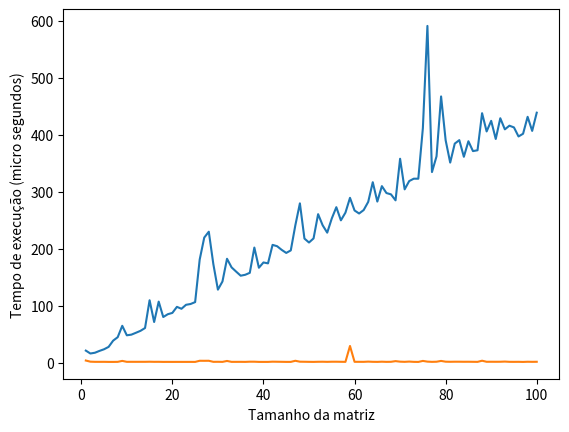

Here is the Python script that generated this plot:
# Tendo em vista o conjunto de elementos abaixo, criar um algoritmo que seja capaz de determinar a posição de cada elemento e printar as de forma ascendente os valores, assim como printar separadamente posições atuais. N ofinal imprimir de forma gráfica a notação Big'O do seu resultado.

# // Entrada

# elementos = [[a,b,c,d],[q,i,n,m],[f,e,h,j],[p,o,l,g]]

# // Saída

# [a,b,c,d,e,f,g,h,i,j,l,m,n,o,p,q]
# [0:0,0:1,0:2,0:3,2:1,2:0,3:3,2:2,1:1,2:3,3:2,1:3,1:2,3:1,3:0,1:0]

# Este código irá plotar um gráfico com o tamanho da matriz no eixo x e o tempo de execução em microssegundos no eixo y. Você pode usar o gráfico resultante para analisar a complexidade de tempo do algoritmo e determinar sua notação Big'O.

import time
import matplotlib.pyplot as plt

elementos = [['a','b','c','d'],['q','i','n','m'],['f','e','h','j'],['p','o','l','g']]
valores = []
posicao_dict = {}

# listas para armazenar os valores de n e o tempo de execução
ns_for = []
tempos_for = []
ns_ordenando = []
tempos_ordenando = []

# testa o algoritmo para várias matrizes com tamanhos diferentes
for n in range(1, 101):
    start_for = time.perf_counter()
    # COMEÇO DA ALTERAÇÃO QUE EU FIZ
    elementos = [['a','b','c','d'],['q','i','n','m'],['f','e','h','j'],['p','o','l','g']]
    elementos = elementos * n
    # FIM DA ALTERAÇÃO QUE EU FIZ
    for i in range(len(elementos)):
        for j in range(len(elementos[i])):
            valores.append(elementos[i][j])
            posicao_dict[elementos[i][j]] = f'{i}:{j}'
    ordenando_dict = sorted(posicao_dict.items())
    lista_pra_dict = dict(ordenando_dict)
    valores_do_dict = lista_pra_dict.values()
    valores_final = list(valores_do_dict)
    
    end_for = time.perf_counter()

    start_ordenando = time.perf_counter()
    ordenando_dict = sorted(posicao_dict.items())
    lista_pra_dict = dict(ordenando_dict)
    valores_do_dict = lista_pra_dict.values()
    valores_final = list(valores_do_dict)
    end_ordenando = time.perf_counter()

    ms_for = (end_for-start_for) * 10**6
    ns_for.append(n)
    tempos_for.append(ms_for)

    ms_ordenando = (end_ordenando-start_ordenando) * 10**6
    ns_ordenando.append(n)
    tempos_ordenando.append(ms_ordenando)

# cria o gráfico
print(valores)
print(posicao_dict)
print(ordenando_dict)
plt.plot(ns_for, tempos_for)
plt.xlabel('Tamanho da matriz')
plt.ylabel('Tempo de execução (micro segundos)')

plt.plot(ns_ordenando, tempos_ordenando)
plt.xlabel('Tamanho da matriz')
plt.ylabel('Tempo de execução (micro segundos)')
plt.show()